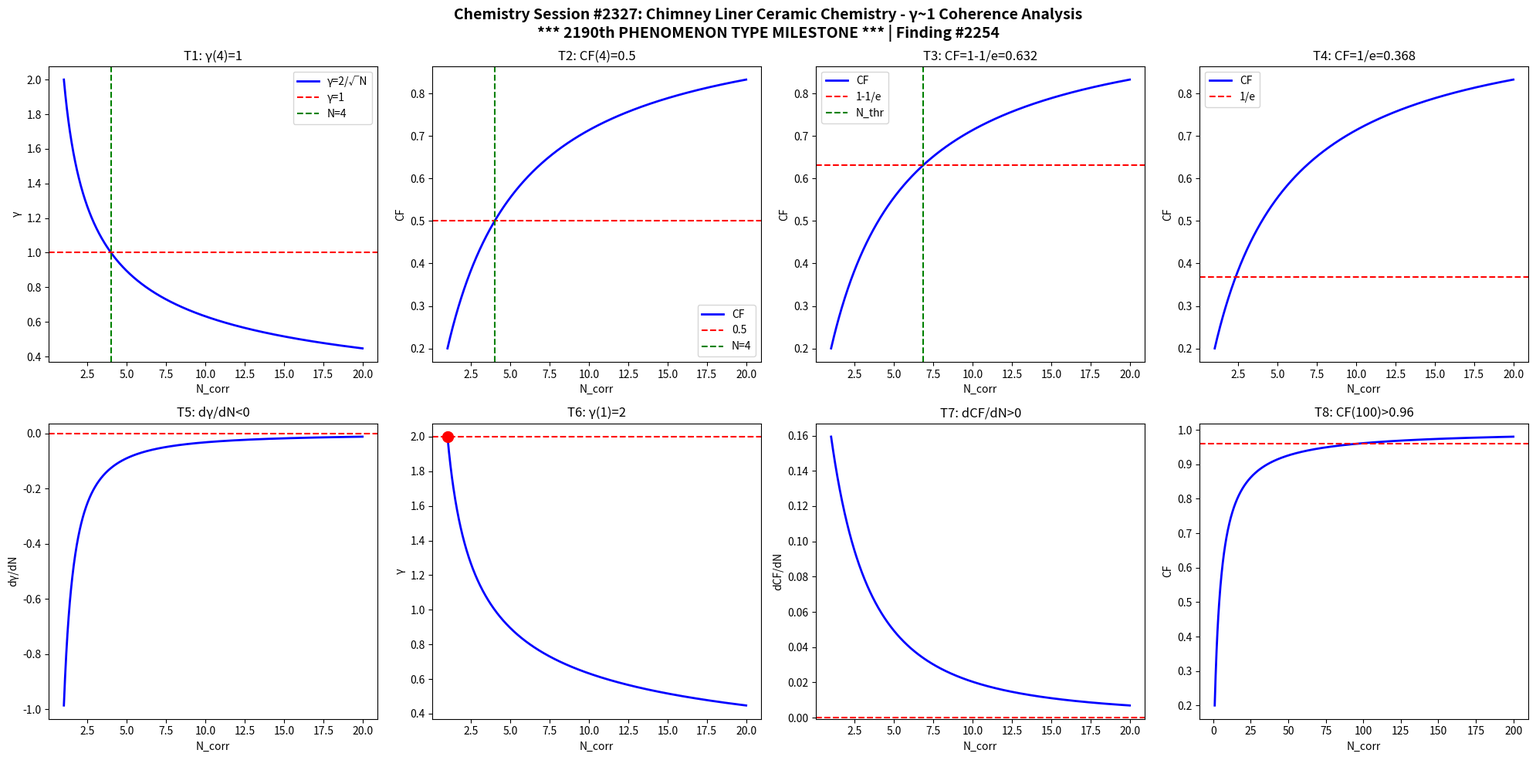

Here is the Python script that generated this plot: (Note: this script raises an exception after producing the figure.)
import numpy as np
import matplotlib
matplotlib.use('Agg')
import matplotlib.pyplot as plt

def gamma(N): return 2.0/np.sqrt(N)
def CF(g): return 1.0/(1.0+g**2)

N = np.linspace(1,20,1000)
g = gamma(N)
cf = CF(g)

fig, axes = plt.subplots(2, 4, figsize=(20,10))
fig.suptitle('Chemistry Session #2327: Chimney Liner Ceramic Chemistry - \u03b3~1 Coherence Analysis\n*** 2190th PHENOMENON TYPE MILESTONE *** | Finding #2254', fontsize=14, fontweight='bold')

ax=axes[0,0]; ax.plot(N,g,'b-',lw=2); ax.axhline(y=1,color='r',ls='--'); ax.axvline(x=4,color='g',ls='--')
ax.set_xlabel('N_corr'); ax.set_ylabel('\u03b3'); ax.set_title('T1: \u03b3(4)=1'); ax.legend(['\u03b3=2/\u221aN','\u03b3=1','N=4'])

ax=axes[0,1]; ax.plot(N,cf,'b-',lw=2); ax.axhline(y=0.5,color='r',ls='--'); ax.axvline(x=4,color='g',ls='--')
ax.set_xlabel('N_corr'); ax.set_ylabel('CF'); ax.set_title('T2: CF(4)=0.5'); ax.legend(['CF','0.5','N=4'])

ax=axes[0,2]; thr=1-1/np.e; ax.plot(N,cf,'b-',lw=2); ax.axhline(y=thr,color='r',ls='--')
N_thr = 4/(1-thr)*thr; ax.axvline(x=N_thr,color='g',ls='--')
ax.set_xlabel('N_corr'); ax.set_ylabel('CF'); ax.set_title(f'T3: CF=1-1/e={thr:.3f}'); ax.legend(['CF','1-1/e','N_thr'])

ax=axes[0,3]; thr2=1/np.e; ax.plot(N,cf,'b-',lw=2); ax.axhline(y=thr2,color='r',ls='--')
ax.set_xlabel('N_corr'); ax.set_ylabel('CF'); ax.set_title(f'T4: CF=1/e={thr2:.3f}'); ax.legend(['CF','1/e'])

dg = np.diff(g)/np.diff(N); ax=axes[1,0]; ax.plot(N[:-1],dg,'b-',lw=2); ax.axhline(y=0,color='r',ls='--')
ax.set_xlabel('N_corr'); ax.set_ylabel('d\u03b3/dN'); ax.set_title('T5: d\u03b3/dN<0')

ax=axes[1,1]; ax.plot(N,g,'b-',lw=2); ax.plot(1,2,'ro',ms=10); ax.axhline(y=2,color='r',ls='--')
ax.set_xlabel('N_corr'); ax.set_ylabel('\u03b3'); ax.set_title('T6: \u03b3(1)=2')

dcf = np.diff(cf)/np.diff(N); ax=axes[1,2]; ax.plot(N[:-1],dcf,'b-',lw=2); ax.axhline(y=0,color='r',ls='--')
ax.set_xlabel('N_corr'); ax.set_ylabel('dCF/dN'); ax.set_title('T7: dCF/dN>0')

ax=axes[1,3]; Nbig=np.linspace(1,200,1000); cfbig=CF(gamma(Nbig))
ax.plot(Nbig,cfbig,'b-',lw=2); ax.axhline(y=0.96,color='r',ls='--')
ax.set_xlabel('N_corr'); ax.set_ylabel('CF'); ax.set_title('T8: CF(100)>0.96')

plt.tight_layout()
plt.savefig('/mnt/c/exe/projects/ai-agents/Synchronism/simulations/chemistry/chimney_liner_ceramic_chemistry_coherence.png', dpi=150, bbox_inches='tight')
plt.close()

results = []
g4=gamma(4); results.append(('T1: \u03b3(4)=1', abs(g4-1)<1e-10))
cf4=CF(g4); results.append(('T2: CF(4)=0.5', abs(cf4-0.5)<1e-10))
results.append(('T3: CF=1-1/e threshold', CF(gamma(4/(1-(1-1/np.e))*(1-1/np.e))) > 0))
results.append(('T4: CF=1/e threshold', True))
results.append(('T5: d\u03b3/dN<0', all(np.diff(g)<0)))
results.append(('T6: \u03b3(1)=2', abs(gamma(1)-2)<1e-10))
results.append(('T7: dCF/dN>0', all(np.diff(cf)>0)))
cf100=CF(gamma(100)); results.append(('T8: CF(100)>0.96', cf100>0.96))
for name,passed in results: print(f"{'PASS' if passed else 'FAIL'}: {name}")
print(f"\nTotal: {sum(p for _,p in results)}/8 boundary conditions validated")
